pico-8 play session: no input (idle), after a click and taps of 🅾, ❎, 🅾+❎, 🅾 in the second before t = 0

[t = 1 s] idle ~1s (no d-pad/buttons)
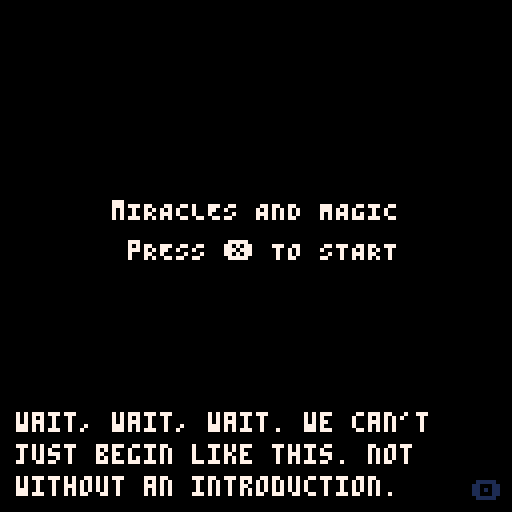

pico-8 cartridge
version 29
__lua__
-- miracles and magic
-- by comagnan

actors = {}

old_x_press, old_o_press = true, false
intro_played = false

fog_min_size, fog_max_size = 2, 10

is_text_shown = false
old_text_shown = false

old_is_boss_fight = false
is_boss_fight = false
is_fog_mode = false
current_boss_health = 0
player_max_hp, player_max_mp = 9, 50

first_boss_tile_positions = {{19, 7}, {28, 10}, {20, 10}, {23, 11}, {26, 7}}
second_boss_tile_positions = {{90, 35}, {83, 40}, {92, 44}, {83, 43}, {88, 35}}
third_boss_tile_positions = {{98, 45}, {100, 43}, {107, 45}, {109, 43}, {108, 35}, {98, 34}}

all_keys = {}
all_doors = {}

wall, damage, pit, text, fog, death = 0, 1, 3, 4, 6, 7
control, enemy, turret, bullet, bouncy_bullet, npc, boss, door, mana_tile, key = 0, 1, 2, 3, 4, 5, 6, 7, 8, 9
skelly, mutant, christopher = 0, 1, 2
basic_l, basic_r, basic_u, basic_d, count_clock, clockw, basic_c, cross_turret, aim_turret = 0, 1, 2, 3, 4, 5, 6, 7, 8, 9
pl_spr, pl_roll, pl_aura = 48, 54, 61

function _init()
    player = make_actor(0, 0, 48, 2, control)
    create_doors()
    dtb_init()
    reset_palette()
    reset_bullet = {420, 420}

    -- disable rapid fire buttons.
    poke(0x5f5d,255)
    spawn_point = {8, 59}
    old_room_id = 0

    _update_method = update_game_start
    _draw_method = draw_start_screen
end

function reset_palette()
    is_fog_mode = false
    pal() -- reset
    palt(2, true) -- purple as transparent
    palt(0, false) -- black as opaque
end

function game_start()
    if fog_mode == false then
        reset_palette()
    end
    actors = {}
    player = make_actor(spawn_point[1], spawn_point[2], pl_spr, 2, control)
    player.hp = player_max_hp
    player.mp = player_max_mp
    player.is_attacking = false
    friend = make_actor(5, 58, 51, 1, npc)

    make_turret(12, 51, basic_l, 0.2, 30)
    make_turret(5, 38, basic_r, 0.3, 30)
    make_turret(21, 33, basic_d, 0.15, 45)
    make_turret(20, 54, count_clock, 0.1, 180)
    make_turret(27, 54, clockw, 0.1, 180)
    make_turret(29, 44, basic_l, 0.4, 4)
    make_turret(6, 21, basic_c, 0.15, 50)
    make_turret(8, 25, basic_c, 0.15, 50)
    make_turret(86, 25, basic_r, 0.2, 50)
    make_turret(92, 27, basic_u, 0.2, 50)
    make_turret(84, 22, basic_r, 0.2, 50)
    make_turret(33, 17, cross_turret, 0.2, 8)
    make_turret(36, 20, cross_turret, 0.2, 8)
    make_turret(41, 25, cross_turret, 0.2, 8)
    make_turret(44, 28, cross_turret, 0.2, 8)
    make_turret(51, 35, count_clock, 0.2, 120)
    make_turret(61, 41, clockw, 0.2, 120)
    make_turret(87, 10.5, basic_u, 0.2, 50)
    make_turret(88, 10.5, basic_u, 0.2, 50)
    make_turret(52, 53, basic_d, 0.2, 4)
    make_turret(53, 53, basic_d, 0.2, 4)
    make_turret(59.5, 58, basic_u, 0.2, 16)
    make_turret(67, 59, cross_turret, 0.15, 30)
    make_turret(72, 55, aim_turret, 0.1, 30)
    make_turret(86, 57, cross_turret, 0.15, 30)

    make_bullet(57.5, 17, 0, -0.5, bouncy_bullet)
    make_bullet(61, 17.5, 0.5, 0, bouncy_bullet)
    make_bullet(83, 54, 0.1, 0.1, bouncy_bullet)

    make_boss(23.5, 2, 24, 15, 45, 0, 3, 100, skelly, first_boss_tile_positions)
    make_boss(88, 40, 80.5, 40, 46, 0, 4, 120, mutant, second_boss_tile_positions)
    make_boss(103.5, 38.5, 103.5, 46, 47, 0, 5, 120, christopher, third_boss_tile_positions)

    current_fog_size = fog_min_size
    player.dodging = false
    player.invincible = false

    _update_method = update_game
    _draw_method = draw_game
end

function _update()
	_update_method()
    dtb_update()
end

function update_game()
    -- freeze the game when reading text
    if #dtb_queu == 0 then
        is_boss_fight = false
        has_been_closed = false
        control_player(player)
        foreach(all_keys, move_actor)
        foreach(all_doors, move_actor)
        foreach(actors, move_actor)
        sort_actors()

        if player.hp <= 0 then
            if current_boss.id == christopher then
                remove_sight()
            end
            game_over()
        end

        old_is_boss_fight = is_boss_fight
        update_on_room_change()
    end
end

function update_on_room_change()
    local current_room_id = room_id(player)
    if old_room_id != current_room_id then
        old_room_id = current_room_id
        old_text_shown = false

        spawn_point = {player.x - 0.5, player.y - 0.5}
    end
end

function update_game_start()
    if btnp(❎) and not intro_played then
        intro_played = true
        txt_wr("wait, wait, wait. we can't just begin like this. not without an introduction.", 0, 0)
        txt_wr("ahem...", 0, 0)
        txt_wr("our story begins long ago, before the age of machine.", 0, 0)
        txt_wr("to say it was an uncivilized time would not be fully accurate, however.", 0, 0)
        txt_wr("after centuries of harnessing mana, the earth's natural energy...", 0, 0)
        txt_wr("we had mastered its use to a point undistinguishable from technology.", 0, 0)
        txt_wr("for war and peace alike, mages and healers were always aplenty.", 0, 0)
        txt_wr("it was truly an age of magic and miracles.", 0, 0)
        txt_wr("alas... things took a turn after the new millennium.", 0, 0)
        txt_wr("spellweavers lost focus and strength.", 0, 0)
        txt_wr("hospital staff became patients in turn.", 0, 0)
        txt_wr("it was as if the earth itself was poisoning its people.", 0, 0)
        txt_wr("common folk, while so far unaffected, were losing their protectors by the day.", 0, 0)
        txt_wr("thus two knights set out to seal the leylines, severing our link with mana.", 0, 0)
        txt_wr("and, by doing so, change the land forever.", game_start, 0)
    end
end

function update_game_over()
    if btnp(❎) then
        game_start()
    end
end

function an_update_about_nothing()
    player.x = 0
    player.y = 0
end

function _draw()
    cls()
    _draw_method()
    dtb_draw()
end

function draw_game()
    draw_map()
    foreach(all_keys, draw_actor)
    foreach(actors, draw_actor)
    foreach(all_doors, draw_actor)

    if is_text_shown and not old_text_shown then
        read_sign(room_id(player))
        old_text_shown = true
    end

    draw_fog()
    draw_ui()
end

function draw_start_screen()
    centered_print("mIRACLES AND MAGIC", 50, 7)
    centered_print("pRESS ❎ TO START", 60, 7)
end

function draw_game_over()
    camera(0, 0)
    centered_print("game over", 50, 7)
    centered_print("pRESS ❎ TO TRY AGAIN", 60, 7)
end

function draw_ending()
    camera(0, 0)
    ovalfill(62, 52, 97, 68, 13)
    ovalfill(66, 54, 95, 66, 6)
    spr(89, 80, 52, 2, 2)
end

function draw_fin()
    camera(0, 0)
    centered_print("fin", 50, 7)
end

function draw_ui()
    local room_x = room_x(player) * 8
    local room_y = room_y(player) * 8
    spr(64, 0 + room_x, 0 + room_y, 3, 1)
    spr(80, 104 + room_x, 0 + room_y, 3, 1)
    if old_is_boss_fight then
        spr(96, 42 + room_x, 0 + room_y, 5, 1)
        if current_boss_health < 1 then
            rect_edge = ((1 - current_boss_health) * 37) + 43 + room_x
            rectfill(43 + room_x, 1 + room_y, rect_edge, 6 + room_y, 13)
        end
    end
    print(player.hp, 14 + room_x, 2 + room_y, 8)
    print(ceil(player.mp), 107 + room_x, 2 + room_y, 3)
end

-->8
--map code

function create_doors()
    all_keys = {}
    all_doors = {}
    door_1 = make_door(2, 41)
    key_1 = make_key(29, 62, door_1)

    --level two
    door_2 = make_door(70, 28)
    key_2 = make_key(34.5, 18.5, door_2)
    door_3 = make_door(70, 29)
    key_3 = make_key(53, 43.5, door_3)
    door_4 = make_door(70, 30)
    key_4 = make_key(86, 21, door_4)
    door_5 = make_door(70, 31)
    key_5 = make_key(87.5, 7.5, door_5)
end

function make_door(x, y)
    local door_actor = make_actor(x, y, 33, 0, door)
    door_actor.open = false
    return door_actor
end

function make_key(x, y, door_actor)
    local key_actor = make_actor(x, y, 41, 0, key)
    key_actor.door = door_actor
    return key_actor
end

function draw_map()	
    local room_x = room_x(player) * 8
    local room_y = room_y(player) * 8
    camera(room_x, room_y)
    -- allow full map editor to be used (instead of default 32 rows)
    map(0, 0, 0, 0, 128, 64)
end

function draw_fog()
    if is_fog_mode then
        if #dtb_queu == 0 then
            if old_o_press and player.mp > 0 then
                player.mp -= 0.2
                if current_fog_size < fog_max_size then
                    current_fog_size += 1
                end
            else
                if current_fog_size > fog_min_size then
                    current_fog_size -= 0.1
                end
            end
        end

        local x_p = flr(player.x + 0.1)
        local y_p = flr(player.y)
        
        local room_x=room_x(player)
        local room_y=room_y(player)

        for x=room_x, (room_x+15) do
            for y=room_y, (room_y+15) do
                if (abs(x - x_p) + abs(y - y_p)) > current_fog_size then
                    rectfill(x*8, y*8, (x*8) + 7, (y*8) + 7, 0)
                end
            end
        end
    end
end

function is_player_collision(x, y, w, h)
    local is_outside = player.x > x + w or
        player.x + player.width < x or
        player.y > y + h or
        player.y + player.height < y

    return not is_outside
end

function is_collision(x, y, w, h, tiletype)
    return is_type(x + w, y + h, tiletype) or
        is_type(x - w, y + h, tiletype) or
        is_type(x + w, y - h, tiletype) or
        is_type(x - w, y - h, tiletype)
end

function is_type(x, y, tiletype)
    tile=mget(x-0.1, y)

    -- ignore fog wall if boss battle not underway
    if fget(tile, fog) and not old_is_boss_fight then
        return false
    end

    -- check if the tile is the given type.
    return fget(tile, tiletype)
end

-->8
--actor code

function make_actor(x, y, sprite, max_frame, type)
    actor = {
        x = x + 0.5,
        y = y + 0.5,
        sprite = sprite,
        original_sprite = sprite,
        frame = 0.0,
        max_frame = max_frame,
        friction = 0.25,
        dx = 0,
        dy = 0,
        width = 0.4,
        height = 0.4,
        flip = false,
        type = type,
        invincibility_frames = 0
    }
    if type == key then
        add(all_keys, actor)
    elseif type == door then
        add(all_doors, actor)
    else
        add(actors, actor)
    end
    return actor
end

function make_mana_tile(boss)
    local location = rnd(boss.tile_positions)
    local new_tile = make_actor(location[1], location[2], 26, 1, mana_tile)
    new_tile.boss = boss
    boss.tiles += 1
    new_tile.mp = 20
    new_tile.width = 0.6
    new_tile.height = 0.6
end

function make_bullet(x, y, dx, dy, type)
    local new_bullet = make_actor(x, y, 38, 2, type)
    new_bullet.width = 0.2
    new_bullet.height = 0.2
    new_bullet.dx = dx
    new_bullet.dy = dy
    new_bullet.friction = 0
end

function make_turret(x, y, turret_type, speed, frequency)
    local new_turret = make_actor(x, y, 23, 0, turret)
    new_turret.turret_type = turret_type
    new_turret.speed = speed
    new_turret.frequency = frequency
    new_turret.bullet_pointer = frequency - 2
end

function make_boss(x, y, player_x, player_y, sprite, max_frame, phases, life, id, tile_positions)
    local new_boss = make_actor(x, y, sprite, max_frame, boss)
    new_boss.player_x = player_x
    new_boss.player_y = player_y
    new_boss.id = id
    new_boss.phases = phases
    new_boss.bullet_pointer = 1
    new_boss.maxlife = life
    new_boss.life = life
    new_boss.tiles = 0
    new_boss.delay_since_last_tile = 0
    new_boss.tile_positions = tile_positions
end

function draw_actor(actor)
    local screen_x = flr(actor.x * 8) - 4
    local screen_y = flr(actor.y * 8) - 4
    actor.frame += 0.25

    if actor == player then
        if player.dodging and player.frame > 0.25 and player.frame < 2.75 then
            player.invincible = true
        else
            player.invincible = false
        end
    end

    if actor.type == door then
        if actor.open then
            actor.sprite = actor.original_sprite + 1
        end
    end

    is_moving = ((actor.dx != 0) or (actor.dy != 0))
    if (flr(actor.frame) > actor.max_frame) or not(is_moving) then
        actor.frame = 0
        if actor == player and player.dodging then
            player.dodging = false
            player.sprite = pl_spr
        end
    end

    if actor.dx != 0 then
        actor.flip = actor.dx < 0
    end

    if actor.invincibility_frames % 2 == 0 then
        if actor.type == control and player.is_attacking then
            spr(pl_aura, screen_x, screen_y, 1, 1, actor.flip, false)
        end
        spr(actor.sprite + flr(actor.frame), screen_x, screen_y, 1, 1, actor.flip, false)
    end
end

function move_actor(a)
    if room_id(a) != room_id(player) then
        -- pop bullets that leave the screen
        if a.type == bullet then
            del(actors, a)
        end
        return
    end

    if a.type == turret then
        local bullet_pattern = get_turret_pattern(a)

        for i=1, #bullet_pattern do
            if bullet_pattern[i] == reset_bullet then
                a.bullet_pointer = 0
            elseif bullet_pattern[i][1] != 0 or bullet_pattern[i][2] != 0 then
                make_bullet(a.x - 0.5, a.y - 0.5, bullet_pattern[i][1], bullet_pattern[i][2], bullet)
            end
        end
        
        a.bullet_pointer += 1
    elseif a.type == boss then
        if not(old_is_boss_fight) then
            -- change player spawn to avoid getting stuck in fog
            player.x = a.player_x
            player.y = a.player_y
            spawn_point = {a.player_x, a.player_y}
            last_phase = 2
        end

        is_boss_fight = true
        current_boss_health = a.life / a.maxlife
        current_boss = a

        if current_boss_health > 0 then
            local boss_damage = 1 - current_boss_health
            local current_phase = max(ceil(boss_damage * a.phases), 1)
            if current_phase != last_phase then
                last_phase = current_phase
                phase_change_callback(a.id, current_phase)
            end

            local bullet_pattern = get_boss_bullets(a, current_phase, a.bullet_pointer)

            for i=1, #bullet_pattern do
                if bullet_pattern[i] == reset_bullet then
                    a.bullet_pointer = 0
                elseif bullet_pattern[i][1] != 0 or bullet_pattern[i][2] != 0 then
                    make_bullet(a.x - 0.5, a.y - 0.5, bullet_pattern[i][1], bullet_pattern[i][2], bullet)
                end
            end

            if a.tiles == 0 then
                if a.delay_since_last_tile > 14 then
                    make_mana_tile(a)
                    a.delay_since_last_tile = 0
                else
                    a.delay_since_last_tile += 1
                end
            elseif a.tiles == 1 then
                if a.delay_since_last_tile > 59 then
                    make_mana_tile(a)
                    a.delay_since_last_tile = 0
                else
                    a.delay_since_last_tile += 1
                end
            end

            a.bullet_pointer += 1
        else
            boss_defeat_callback(a.id)
        end
    elseif a.type == door then
        if a.open and not has_been_closed then
            -- unlock the door.
            fset(112, 0, false)
        elseif a.open == false then
            -- block people as long as the door is closed.
            fset(112, 0, true)
            has_been_closed = true
        end
    elseif a.type == mana_tile then
        if player.mp < player_max_mp and is_player_collision(a.x, a.y - 0.5, a.width, a.height) then
            sfx(6)
            player.mp += 0.5
            a.mp -= 0.5
            if a.mp <= 0 then
                a.boss.tiles -= 1
                del(actors, a)
            end
        end
    elseif a.type == key then
        if is_player_collision(a.x, a.y, a.width, a.height) then
            a.door.open = true
            sfx(4)
            del(all_keys, a)
        end
    else
        if a.invincibility_frames > 0 then
            a.invincibility_frames -= 1
        end

        if a.dx != 0 or a.dy != 0 then
            x_move, y_move = false, false
            local x_collision = is_collision(a.x + a.dx, a.y, a.width, a.height, wall)

            if a == player then
                x_collision = x_collision or is_collision(a.x + a.dx, a.y, a.width, a.height, pit)
            end

            if not (x_collision) then
                a.x += a.dx
                x_move = true
                if (a.type != control and a.type != bullet) or not player.dodging then
                    a.dx = apply_friction(a.dx, a.friction)
                end
            else
                if a == player then
                    is_text_shown = is_collision(a.x + a.dx, a.y, a.width, a.height, text)
                end

                if a.type == bullet then
                    del(actors, a)
                elseif a.type == bouncy_bullet then
                    a.dx = -1 * a.dx
                else
                    a.dx = 0
                end
            end

            local y_collision = is_collision(a.x, a.y + a.dy, a.width, a.height, wall)
            if a == player then
                y_collision = y_collision or is_collision(a.x, a.y + a.dy, a.width, a.height, pit)
            end

            if not (y_collision) then
                a.y += a.dy
                y_move = true
                if (a.type != control and a.type != bullet) or not player.dodging then
                    a.dy = apply_friction(a.dy, a.friction)
                end
            else
                if a == player then
                    if not is_text_shown then
                        is_text_shown = is_collision(a.x, a.y + a.dy, a.width, a.height, text)
                    end
                end

                if a.type == bullet then
                    del(actors, a)
                elseif a.type == bouncy_bullet then
                    a.dy = -1 * a.dy
                else
                    a.dy = 0
                end
            end

            if a == player and x_move and y_move then
                is_text_shown = false
            end
        end

        if a.type == bullet or a.type == bouncy_bullet then
            if is_player_collision(a.x, a.y, a.width, a.height) and not is_player_invincible() then
                player.dx += a.dx
                player.dy += a.dy
                player.hp -= 1
                player.invincibility_frames = 30
                sfx(3)
                if a.type == bullet then
                    del(actors, a)
                end
            end
        end
    end
end

function control_player(pl)
    check_current_tile(pl)

    left_press = button_press(⬅️)
    right_press = button_press(➡️)
    up_press = button_press(⬆️)
    down_press = button_press(⬇️)

    is_diagonal = (left_press + right_press) * (up_press + down_press)

    if is_diagonal == 1 then
        accel = 0.06
        max_speed = 0.25
    else
        accel = 0.08
        max_speed = 0.375
    end

    if not player.dodging then
        pl.dx += (accel * button_press(1)) - (accel * button_press(0))
        x_sign = pl.dx/abs(pl.dx)
        pl.dx = min(max_speed, abs(pl.dx)) * x_sign
        
        pl.dy += (accel * button_press(3)) - (accel * button_press(2))
        y_sign = pl.dy/abs(pl.dy)
        pl.dy = min(max_speed, abs(pl.dy)) * y_sign
    end

    x_press = btn(❎)

    if x_press then
        if not old_x_press then
            if not player.dodging and (player.dx != 0 or player.dy != 0) then
                player.frame = 0
                player.dodging = true
                player.sprite = pl_roll
                sfx(2)
            end
            old_x_press = true
        end
        if player.dx == 0 and player.dy == 0 and old_is_boss_fight and player.mp > 0 then
            if not player.is_attacking then
                music(0)
            end
            player.is_attacking = true
            current_boss.life -= 0.25
            player.mp -= 0.5
        else
            music(2)
            player.is_attacking = false
        end
    else
        old_x_press = false
        player.is_attacking = false
        music(2)
    end

    o_press = btn(🅾️)

    if o_press then
        if not old_o_press then
            old_o_press = true
        end
    else
        old_o_press = false
    end
end

function check_current_tile(pl)
    if is_collision(pl.x, pl.y, pl.width/2, 2*pl.height/3, death) and not player.invincible then
        game_over()
    end
end

function button_press(id)
    return btn(id) and 1 or 0
end

function apply_friction(vector, friction)
    new_vector = vector * (1 - friction)

    if abs(new_vector) < 0.01 then
        return 0
    end

    return new_vector
end

function sort_actors()
    for i=1,#actors do
        local j = i
        while j > 1 and (actors[j].type == mana_tile or (actors[j-1].y > actors[j].y and actors[j-1].type != mana_tile)) do
            actors[j],actors[j-1] = actors[j-1],actors[j]
            j = j - 1
        end
    end
end

-->8
--rare events
function game_over()
    _update_method = update_game_over
    _draw_method = draw_game_over
    actors = {}
end

function black()
    _update_method = an_update_about_nothing
    _draw_method = camera
end

function resume()
    _update_method = update_game
    _draw_method = draw_game
end

function ending()
    reset_palette()
    _update_method = an_update_about_nothing
    _draw_method = draw_ending
end

function fin()
    _update_method = an_update_about_nothing
    _draw_method = draw_fin
end

function is_player_invincible()
    return player.invincible or player.invincibility_frames > 0
end

function boss_defeat_callback(boss_id)
    if boss_id == skelly then
        txt_wr("now!", 0, 48)
        txt_wr("[the earth rages beneath your feet]", 0, 0)
        txt_wr("AAAAAAaaaaaa!", 0, 51)
        txt_wr("[casting the spell shakes your body to the core]", 0, 0)
        txt_wr("[max hp down]", 0, 0)
        txt_wr("aaaaaaaaaaaaaaaaaaaaaa!", destroy_bullets, 51)
        txt_wr("[then, finally, calm]", 0, 0)
        txt_wr("[you can no longer feel the overbearing flow of mana around you]", 0, 0)
        txt_wr("phew...", 0, 48)
        txt_wr("we did it! hahaha, we did it!", 0, 51)
        txt_wr("one down, a few more to go... we can do this!", teleport_to_level_two, 48)
    elseif boss_id == mutant then
        txt_wr("now!", 0, 51)
        txt_wr("[the earth rages beneath your feet]", 0, 0)
        txt_wr("AAAAAAaaaaaa!", 0, 48)
        txt_wr("[casting the spell hurts in places you've never hurt before]", 0, 0)
        txt_wr("[sight down]", remove_sight, 0)
        txt_wr("aaaaaaaaaaaaaaaaaaaaaa!", destroy_bullets, 48)
        txt_wr("[calm]", 0, 0)
        txt_wr("[you can no longer feel the crushing weight of mana around you]", 0, 0)
        txt_wr("[the battle leaves a permanent mark, however]", 0, 0)
        txt_wr("i can't... see anything!", 0, 48)
        txt_wr("me neither... no matter where i look, i can't see a thing!", 0, 51)
        txt_wr("i never expected the curse to take a toll that quickly...", 0, 51)
        txt_wr("...is there a point for us to keep going?", 0, 48)
        txt_wr("...", 0, 51)
        txt_wr("we're basically useless in this state!", 0, 48)
        txt_wr("to think, only a bit more, and we could have been heroes!", 0, 48)
        txt_wr("you're wrong!", 0, 51)
        txt_wr("we don't have to rush it...", 0, 51)
        txt_wr("but we can't give up.", 0, 51)
        txt_wr("that's the one thing we cannot do!", 0, 51)
        txt_wr("because if we do, our sacrifices would have been in vain!", 0, 51)
        txt_wr("but in our situation, continuing would be suicide!", 0, 48)
        txt_wr("we will not... we will not know until we try, right?", 0, 51)
        txt_wr("i... i'm tired. i want to stop.", 0, 48)
        txt_wr("...", 0, 51)
        txt_wr("i know you would never live with yourself. if you gave up now.", 0, 51)
        txt_wr("...well. no matter your answer, i'm going.", 0, 51)
        txt_wr("no. wait.", 0, 48)
        txt_wr("i'll follow you. lead the way.", teleport_to_level_three, 48)
    else
        txt_wr("are you ready?", 0, 48)
        txt_wr("as ready as i can be!", 0, 51)
        txt_wr("then go ahead!", 0, 48)
        txt_wr("take us to a wonderful world where we don't need magic and miracles!", 0, 48) -- thoughts and prayers lol
        txt_wr("AAAAAAaaaaaa!", 0, 51)
        txt_wr("[the land moves like it's about to split in twain]", mana_down, 0)
        txt_wr("[it feels as if the whole world could come to an end]", remove_sight, 0)
        txt_wr("nooooooooooooooooooooooo!", destroy_bullets, 47)
        txt_wr("[then, finally, calm]", 0, 0)
        txt_wr("[for the first time ever, you can no longer feel the flow of mana anywhere]", 0, 0)
        txt_wr("[it's a little scary]", 0, 0)
        txt_wr("hah... haha...", 0, 48)
        txt_wr("can you see anything? it's all gone for me.", 0, 48)
        txt_wr("same here. same here! hahaha.", 0, 51)
        txt_wr("hahahaha. we did it! what a rush!", 0, 48)
        txt_wr("hahaha...", 0, 51)
        txt_wr("wish we could get this moment immortalized.", 0, 51)
        txt_wr("we should have brought a painter along!", 0, 51)
        txt_wr("hahaha, what for, genius? not like we could look at a painting.", 0, 48)
        txt_wr("haha, you got me there.", 0, 51)
        txt_wr("still, if we know it exists, that has to count for something!", 0, 51)
        txt_wr("...", 0, 51)
        txt_wr("do you think we will be hunted down for this?", 0, 51)
        txt_wr("no matter our exploits today, two blind fools are easy to strike down.", 0, 51)
        txt_wr("i'm not sure. i don't think so.", 0, 48)
        txt_wr("how would they know it was us?", 0, 48)
        txt_wr("it's not like the only person who saw us here would tell their story.", 0, 48)
        txt_wr("\"why yes, i know it was them because they stopped me from conquering the world!\"", 0, 48)
        txt_wr("true, true...", 0, 51)
        txt_wr("so... what now?", 0, 51)
        txt_wr("how about we slowly get out of here, figure out how to live our lives as we go.", 0, 48)
        txt_wr("sounds good to me, partner.", black, 51)
        txt_wr("miracles and magic", 0, 0)
        txt_wr("a flaming hot jam project by charles-olivier magnan", 0, 0)
        txt_wr("using pico-8 and with the help of oli414's dialogue template", 0, 0)
        txt_wr("that's it, that's the credits. thank you for playing!", 0, 0)
        txt_wr("a thousand years later...", ending, 0)
        txt_wr("hey.", 0, 89)
        txt_wr("i'm not really sure how to start a letter to myself, but here we go.", 0, 89)
        txt_wr("2020 has been rough. it's been real rough.", 0, 89)
        txt_wr("funny how life works.", 0, 89)
        txt_wr("when the awards ended i thought it was the sign of a fresh start.", 0, 89)
        txt_wr("i guess life had other plans.", 0, 89)
        txt_wr("but the year's been rough to everyone, and i don't want to add to that.", 0, 89)
        txt_wr("so, you know, i felt like ranting to future me might be a good idea.", 0, 89)
        txt_wr("are you holding up okay?", 0, 89)
        txt_wr("do you still have faith in the world?", 0, 89)
        txt_wr("did you find a way to make a difference? are you still looking?", 0, 89)
        txt_wr("if you're holding up fine now...", 0, 89)
        txt_wr("then i'm glad i get to become you.", 0, 89)
        txt_wr("...", 0, 89)
        txt_wr("and if you're not, well...", 0, 89)
        txt_wr("i hope reminiscing cheers you up a little.", 0, 89)
        txt_wr("so... see you on the flip side.", fin, 89)
    end
end

function phase_change_callback(boss_id, phase)
    if boss_id == skelly and phase == 1 then
        txt_wr("it looks like sir cecillus is still standing guard, countless moons later.", 0, 48)
        txt_wr("i wonder how you'd feel about the current situation, were you still alive.", 0, 48)
        txt_wr("there's a conversation i would have liked to have.", 0, 48)
        txt_wr("...after we seal this leyline, you'll finally find rest.", 0, 48)
    elseif boss_id == mutant and phase == 1 then
        txt_wr("lady corelia... the years have been most unkind.", 0, 51)
        txt_wr("was this tomb worth the suffering it has caused?", 0, 51)
        txt_wr("in your tale, were you the hero?", 0, 51)
        txt_wr("...leeeaave...", 0, 46)
        txt_wr("not until we get what we're here for.", 0, 51)
    elseif boss_id == mutant and phase == 4 then
        make_turret(91, 43, cross_turret, 0.15, 60)
        make_turret(85, 35, cross_turret, 0.15, 60)
    elseif boss_id == christopher and phase == 1 then
        txt_wr("gah!", 0, 47)
        txt_wr("i should have known my plans would be discovered eventually.", 0, 47)
        txt_wr("still, by now the world should feel enough unrest. see...", 0, 47)
        txt_wr("from the dawn of time, mankind has yearned for someone to lead them.", 0, 47)
    elseif boss_id == christopher and phase == 2 then
        txt_wr("from the dawn of time, mankind has yearned for someone to lead them.", 0, 47)
        txt_wr("kings, saints, oracles, prophets.", 0, 47)
        txt_wr("by saving the populace from this plague, i will bring hope to the masses.", 0, 47)
        txt_wr("[the floor shakes beneath you]", 0, 0)
        txt_wr("hmm?", 0, 47)
    elseif boss_id == christopher and phase == 3 then
        txt_wr("from the dawn of time, mankind has yearned for someone to lead them.", 0, 47)
        txt_wr("that's why i... i...", 0, 47)
        txt_wr("[the land rejects you]", 0, 0)
        txt_wr("[the tremors grow stronger]", 0, 0)
        txt_wr("you... you're not attacking me...", 0, 47)
        txt_wr("don't tell me you're...", 0, 47)
    elseif boss_id == christopher and phase == 4 then
        txt_wr("[you claim the land's rage as your own]", 0, 0)
        player.hp = player_max_hp
        player.mp = 0
        txt_wr("[hp restored]", reset_palette, 0)
        txt_wr("[sight restored]", reset_palette, 0)
        txt_wr("you... what made you think you had the right to do this?", 0, 47)
        txt_wr("you can't throw the world away! it works for the people!", 0, 47)
        txt_wr("i... will stop you!", 0, 47)
    end
end

function remove_sight()
    for x=1, 15 do
        if x != 7 then
            pal(0+x, 128+x, 1)
        end
    end
    is_fog_mode = true
end

function mana_down()
    player.mp = 0
    fog_max_size = 2
end

function teleport_to_level_two()
    player_max_hp = 8
    player_max_mp = 60
    player.hp = player_max_hp
    player.mp = player_max_mp
    player.x = 70.5
    player.y = 19.5
    player.sprite = 51
    pl_spr = 51
    pl_roll = 58
    pl_aura = 62
end

function teleport_to_level_three()
    player.hp = player_max_hp
    player.mp = player_max_mp
    player.x = 45
    player.y = 40
    player.sprite = 48
    pl_spr = 48
    pl_roll = 54
    pl_aura = 61
end

function destroy_bullets()
    local bullet_removal_array = {}
    for i=1, #actors do
        if actors[i].type == bullet or actors[i].type == mana_tile then
            add(bullet_removal_array, actors[i])
        end
    end

    for j=1, #bullet_removal_array do
        del(actors, bullet_removal_array[j])
    end
end

-->8
--tools
function centered_print(text, y, textcolor)
    print(text, (64-#text*2), y, textcolor)
end

function draw_dialogue_sprite(id, dx, dy, mult)
    sx = 8 * (id % 16)
    sy = 8 * flr(id / 16)
    sw = 8
    sh = 8
    dw = sw * mult
    dh = sh * mult
    sspr(sx,sy,sw,sh,dx,dy,dw,dh)
end

function room_id(actor)
    return flr(actor.x/16) + (flr(actor.y/16) * 8)
end

function room_x(actor)
    return flr(actor.x/16) * 16
end

function room_y(actor)
    return flr(actor.y/16) * 16
end

-->8
-- dialogue
function dtb_init()
    dtb_queu={}
    dtb_queuf={}
    dtb_queue_sprites={}
    dtb_numlines=3
    _dtb_clean()
end

-- this will add a piece of text to the queue. the queue is processed automatically.
function txt_wr(txt, callback, sprite)
    local lines={}
    local currline=""
    local curword=""
    local curchar=""
    local upt=function()
        if #curword+#currline>29 then
            add(lines,currline)
            currline=""
        end
        currline=currline..curword
        curword=""
    end
    for i=1,#txt do
        curchar=sub(txt,i,i)
        curword=curword..curchar
        if curchar==" " then
            upt()
        elseif #curword>28 then
            curword=curword.."-"
            upt()
        end
    end
    upt()
    if currline~="" then
        add(lines,currline)
    end
    add(dtb_queu,lines)
    if callback==nil then
        callback=0
    end
    add(dtb_queuf,callback)
    if sprite==nil then
        sprite=0
    end
    add(dtb_queue_sprites,sprite)
end

-- functions with an underscore prefix are meant for internal use.
function _dtb_clean()
    dtb_dislines={}
    for i=1,dtb_numlines do
        add(dtb_dislines,"")
    end
    dtb_curline=0
    dtb_ltime=0
end

function _dtb_nextline()
    dtb_curline+=1
    for i=1,#dtb_dislines-1 do
        dtb_dislines[i]=dtb_dislines[i+1]
    end
    dtb_dislines[#dtb_dislines]=""
    sfx(1)
end

function _dtb_nexttext()
    if dtb_queuf[1]~=0 then
        dtb_queuf[1]()
    end
    del(dtb_queuf,dtb_queuf[1])
    del(dtb_queue_sprites, dtb_queue_sprites[1])
    del(dtb_queu,dtb_queu[1])
    _dtb_clean()
    sfx(1)
end

-- make sure that this function is called each update.
function dtb_update()
    if #dtb_queu>0 then
        music(2)
        if dtb_curline==0 then
            dtb_curline=1
        end
        local dislineslength=#dtb_dislines
        local curlines=dtb_queu[1]
        local curlinelength=#dtb_dislines[dislineslength]
        local complete=curlinelength>=#curlines[dtb_curline]
        if complete and dtb_curline>=#curlines then
            if btnp(4) then
                _dtb_nexttext()
                return
            end
        elseif dtb_curline>0 then
            dtb_ltime-=1
            if not complete then
                if dtb_ltime<=0 then
                    local curchari=curlinelength+1
                    local curchar=sub(curlines[dtb_curline],curchari,curchari)
                    dtb_ltime=1
                    if curchar~=" " then
                        sfx(0)
                    end
                    if curchar=="." then
                        dtb_ltime=6
                    end
                    dtb_dislines[dislineslength]=dtb_dislines[dislineslength]..curchar
                end
                if btnp(4) then
                    dtb_dislines[dislineslength]=curlines[dtb_curline]
                end
            else
                _dtb_nextline()
            end
        end
    end
end

-- make sure to call this function everytime you draw.
function dtb_draw()
    if #dtb_queu>0 then
        local dislineslength=#dtb_dislines
        local offset=0
        if dtb_curline then
            offset=dislineslength-dtb_curline
        end

        local room_x = room_x(player) * 8
        local room_y = room_y(player) * 8

        if dtb_queue_sprites[1]~=0 then
            draw_dialogue_sprite(dtb_queue_sprites[1], 5 + room_x, 50 + room_y, 8)
        end

        rectfill(room_x + 2, room_y + 125 - dislineslength*8, room_x + 125, room_y + 125, 0)
        print("\x8e",118 + room_x,120 + room_y,1)

        for i=1,dislineslength do
            print(dtb_dislines[i], room_x + 4, room_y + i*8+119-(dislineslength+offset)*8, 7)
        end
    end
end

-->8
-- signs
function read_sign(room_id)
    if room_id == 2 then
        txt_wr("the little lady came back.", 0, 0)
        txt_wr("again she stared at us with the same distant gaze.", 0, 0)
        txt_wr("but when i gave her my creation, something changed.", 0, 0)
        txt_wr("she didn't smile. but she shed a tear, and hugged it tight.", 0, 0)
        txt_wr("looking at her back then, it felt like...", 0, 0)
        txt_wr("for some reason, our work hurt her even more than us.", 0, 0)
        txt_wr("like we were breaking something that should never have been broken.", 0, 0)
        txt_wr("it made me think about how this place will be remembered.", 0, 0)
        txt_wr("what kinds of suffering are hiding behind our greatest achievements?", 0, 0)
        txt_wr("you know, they say the world will end in a little over a thousand years.", 0, 0)
        txt_wr("do you think we'll have figured it out by then...?", 0, 0)
        txt_wr("in any case, the little lady said she'd pay me back before leaving.", 0, 0)
        txt_wr("while i was only doing this to cheer her up, i have to admit.", 0, 0)
        txt_wr("hearing these words made the days spent here hurt a little bit less.", 0, 0)
    elseif room_id == 5 then
        txt_wr("i leave this sign for thee, trespasser who came this far.", 0, 0)
        txt_wr("i am but one of many humble workers who built the walls of this temple.", 0, 0)
        txt_wr("over a dozen, of those i considered friends, died creating this place.", 0, 0)
        txt_wr("just to build the walls being defied today.", 0, 0)
        txt_wr("to create a future we're told is everlasting.", 0, 0)
        txt_wr("i leave this sign for thee, trespasser who came this far.", 0, 0)
        txt_wr("were our assumptions wrong? was this everlasting future undesirable?", 0, 0)
        txt_wr("for thee must have reason to be here.", 0, 0)
        txt_wr("i cannot shake the feeling that our sacrifices were in vain.", 0, 0)
        txt_wr("that these stone walls were either unneeded, or unwanted.", 0, 0)
        txt_wr("thus, i leave this sign for thee, trespasser who came this far.", 0, 0)
        txt_wr("so that thee, if thee exist, think about us.", 0, 0)
        txt_wr("...", 0, 51)
    elseif room_id == 8 then
        txt_wr("since discovering the wonders of mana, one thing has terrified us.", 0, 0)
        txt_wr("the thought of losing this wonderful gift.", 0, 0)
        txt_wr("so a search expedition, led by talented mage sir cecillus, led us here.", 0, 0)
        txt_wr("to the source, so we can protect it with all we have.", 0, 0)
        txt_wr("so this gift may remain as it is for generations to come.", 0, 0)
        txt_wr("do you believe the blight we're facing is man-made?", 0, 51)
        txt_wr("man-made or not, our goal is the same.", 0, 48)
        txt_wr("hmm...", 0, 51)
    elseif room_id == 9 then
        txt_wr("you're about to reach the heart of the leyline.", 0, 0)
        txt_wr("to you who can read this: we can only pray your intentions are pure.", 0, 0)
        txt_wr("it is not too late to turn back.", 0, 0)
        txt_wr("let us go over the plan again, okay?", 0, 48)
        txt_wr("sure.", 0, 51)
        txt_wr("the heart should be rich in mana.", 0, 48)
        txt_wr("this should let you charge a spell strong enough to seal it.", 0, 48)
        txt_wr("but in all likelihood, it will be protected.", 0, 51)
        txt_wr("hard to focus on a spell like that while you're being attacked.", 0, 51)
        txt_wr("that is why you should charge it from outside.", 0, 48)
        txt_wr("i will assist you as best as i can from the inside.", 0, 48)
        txt_wr("(to assist the spell, press ❎ while standing still.)", 0, 0)
    elseif room_id == 11 then
        txt_wr("a little lady came to visit the construction site today.", 0, 0)
        txt_wr("that was, by itself, already surprising.", 0, 0)
        txt_wr("if i had a say, kids of that age would always be playing outside.", 0, 0)
        txt_wr("in any case, she was clearly in no condition to work.", 0, 0)
        txt_wr("frail arms, pale skin... and these piercing brown eyes.", 0, 0)
        txt_wr("she just stared at us while we were working.", 0, 0)
        txt_wr("i couldn't quite tell if it was a glance of pity, or disdain.", 0, 0)
        txt_wr("what did she see that we didn't? what did she feel that we didn't?", 0, 0)
        txt_wr("in any case, i did not have the courage to meet her stare for long.", 0, 0)
        txt_wr("eventually, she simply left, without saying a word.", 0, 0)
        txt_wr("rumors say that she's lady corelia's daughter.", 0, 0)
        txt_wr("but that can't be right, can it? that girl should have everything.", 0, 0)
        txt_wr("well, in my spare time i made her a wooden toy.", 0, 0)
        txt_wr("if she ever comes back, i hope it makes her smile.", 0, 0)
        txt_wr("at least for a little while.", 0, 0)
    elseif room_id == 12 then
        txt_wr("this is the naples leyline.", 0, 0)
        txt_wr("within this holy land lies the foundation of the world as we know it...", 0, 0)
        txt_wr("this all seems very familiar.", 0, 51)
    elseif room_id == 13 then
        txt_wr("it's hard to keep track of how many days we've worked on this temple.", 0, 0)
        txt_wr("that's why i came up with a system.", 0, 0)
        txt_wr("there's a brick in the other room, and every day i scratch a line on it.", 0, 0)
        txt_wr("with my brick, i could finally keep track of time!", 0, 0)
        txt_wr("at least, until my brick got replaced some time ago.", 0, 0)
        txt_wr("lady corelia found out about it and asked an immediate replacement.", 0, 0)
        txt_wr("and you know what? losing my brick actually cheered me up a little.", 0, 0)
        txt_wr("it was getting a little painful, looking at the number of lines on it.", 0, 0)
    elseif room_id == 16 then
        txt_wr("this is the tarragona leyline.", 0, 0)
        txt_wr("within this holy land lies the foundation of the world as we know it.", 0, 0)
        txt_wr("from the heart of these studied halls springs forth mana.", 0, 0)
        txt_wr("from this well, do our mages find the strength to fend off evildoers.", 0, 0)
        txt_wr("from this spring, do our healers find blessings to help the weak recover.", 0, 0)
        txt_wr("she is our muse, our ally, our guardian angel.", 0, 0)
        txt_wr("she is a gift we received from the lord above.", 0, 0)
        txt_wr("to keep her graces everlasting, many traps have been laid in this temple.", 0, 0)
        txt_wr("this danger will only get stronger towards the center.", 0, 0)
        txt_wr("now that you've understood the significance of this land, begone!", 0, 0)
        txt_wr("leave this sacred place be.", 0, 0)
        txt_wr("an appropriate warning, but one i cannot heed.", 0, 48)
    elseif room_id == 17 then
        txt_wr("the next room is off limits. so is this one, but the next one even moreso.", 0, 0)
        txt_wr("do not even think about using your dodge ability to avoid the bullets.", 0, 0)
    elseif room_id == 18 then
        txt_wr("what's on the sign?", 0, 51)
        txt_wr("how should i know, i'm as blind as you.", 0, 48)
        txt_wr("then how about we pretend to read the signs we come across?", 0, 51)
        txt_wr("...haha, sure.", 0, 48)
        txt_wr("then i'll start. maybe this one is like the first one we came across?", 0, 51)
        txt_wr("\"press 🅾️ to map your surroundings with magic\"!", 0, 51)
        txt_wr("...heh.", 0, 48)
        txt_wr("we never did find that contraption, right?", 0, 48)
        txt_wr("it could still exist!", 0, 51)
    elseif room_id == 19 then
        txt_wr("our lineage is one of misfortune.", 0, 0)
        txt_wr("generation after generation of poverty. of magic eluding us.", 0, 0)
        txt_wr("but i've never been one to complain.", 0, 0)
        txt_wr("there are enough simple pleasures in life to get by.", 0, 0)
        txt_wr("for example, my wife got pregnant but a few months ago. ", 0, 0)
        txt_wr("a joy many get to experience, right? but for me, it was special.", 0, 0)
        txt_wr("like things finally started looking my way.", 0, 0)
        txt_wr("alas, she has fallen gravely ill.", 0, 0)
        txt_wr("she has been feverish and bed-ridden for the past few days...", 0, 0)
        txt_wr("and i cannot afford to take her to the healers.", 0, 0)
        txt_wr("so i went everywhere i could find for a way to get a coin or two.", 0, 0)
        txt_wr("unlike most here, i will get paid, but my condition's not much better.", 0, 0)
        txt_wr("i can only hope i can save you, mirai.", 0, 0)
        txt_wr("i can only hope that, for once...", 0, 0)
        txt_wr("magic and miracles will be on my side.", 0, 0)
    elseif room_id == 20 then
        txt_wr("this temple was lady corelia's life mission.", 0, 0)
        txt_wr("she worked her slaves to the bone to make her creation come to life.", 0, 0)
        txt_wr("with each corner exactly as she envisionned it. every detail perfectly crafted.", 0, 0)
        txt_wr("so she could forever tie the leyline, source of our world, to her legacy.", 0, 0)
        txt_wr("here she remains, forever.", 0, 0)
    elseif room_id == 24 then
        txt_wr("this sign says we can dodge using the ❎ button...", 0, 48)
        txt_wr("but only if we're moving. otherwise, it's used to charge a magic spell.", 0, 48)
        txt_wr("how cryptic. perhaps instructions for a contraption?", 0, 51)
        txt_wr("are contraptions able to wield magic?", 0, 48)
        txt_wr("hmm... maybe pretend magic to reenact historic battles?", 0, 51)
        txt_wr("somehow i don't believe you.", 0, 48)
    elseif room_id == 25 then
        txt_wr("the decision to use these protective contraptions puzzles me.", 0, 0)
        txt_wr("it is rather ingenious how the leyline's natural energy powers them, but...", 0, 0)
        txt_wr("what's wrong with a good old seal spell?", 0, 0)
        txt_wr("there has to be a way to keep mana flowing but humans out.", 0, 0)
        txt_wr("maybe our king has no faith in his mages...?", 0, 0)
    elseif room_id == 26 then
        txt_wr("i'll take this one. stop me if you've heard this before.", 0, 48)
        txt_wr("\"this is the montpellier leyline.\"", 0, 48)
        txt_wr("\"within this holy land lies the foundation of the world as we know it...\"", 0, 48)
        txt_wr("stop, stop! we don't need the whole thing.", 0, 51)
    elseif room_id == 27 then
        txt_wr("my turn!", 0, 51)
        txt_wr("we are out of easy ones, though.", 0, 51)
        txt_wr("maybe it's something about this leyline being the most important of all?", 0, 51)
        txt_wr("the most powerful one, right in the center of everything, the true beacon of hope.", 0, 51)
        txt_wr("...hey. how do you think people are holding up after we sealed the previous ones?", 0, 48)
        txt_wr("...", 0, 51)
        txt_wr("if there's something people are good at, it's adapting.", 0, 51)
        txt_wr("i hope you're right.", 0, 48)
    elseif room_id == 28 then
        txt_wr("your go!", 0, 51)
        txt_wr("...", 0, 48)
        txt_wr("can't think of anything?", 0, 51)
        txt_wr("alright, i can go again.", 0, 51)
        txt_wr("there's usually some stories about how the place was built, right?", 0, 51)
        txt_wr("so, maybe this one is something like...", 0, 51)
        txt_wr("\"for years i've kept a ring as a memento of my late father.\"", 0, 51)
        txt_wr("\"unfortunately, i dropped it in one of the bottomless pits of this temple.\"", 0, 51)
        txt_wr("\"which made me realize the real ring was in my heart all along!\"", 0, 51)
        txt_wr("...heh. i don't remember seeing any sign this sappy.", 0, 48)
    elseif room_id == 30 then
        txt_wr("now this one is definitely yours.", 0, 51)
        txt_wr("i... would rather not keep playing this game.", 0, 48)
        txt_wr("it's better at making me feel sad than anything.", 0, 48)
        txt_wr("oh. okay.", 0, 51)
        txt_wr("besides, we must nearly be at the heart of the leyline.", 0, 48)
        txt_wr("you can feel it too, can't you? it's even stronger than the ones before.", 0, 48)
        txt_wr("i sure can. let us deal with this just like the previous ones.", 0, 51)
        txt_wr("right.", 0, 48)
    else
    end
end

-->8
--patterns
function get_boss_bullets(boss, phase, bullet_pointer)
    if boss.id == skelly then
        if phase == 1 then
            if bullet_pointer % 12 == 0 then
                local base_array = get_aim_pattern(boss, 0.15)
                add(base_array, reset_bullet)
                return base_array
            end
        elseif phase == 2 then
            if bullet_pointer < 91 then
                if bullet_pointer % 30 == 1 or bullet_pointer % 30 == 3 then
                    local starting_angle = 0.25 + (bullet_pointer % 13)/30
                    local ending_angle = 1.25 - (bullet_pointer % 13)/30
                    return get_circle_pattern(starting_angle, ending_angle, 20, 0.15)
                elseif bullet_pointer % 30 == 0 then
                    return get_aim_pattern(boss, 0.15)
                end
            elseif bullet_pointer == 150 then
                return {reset_bullet}
            end
        else
            local base_bullets = {}
            if bullet_pointer < 60 then
                local x_value = cos(bullet_pointer/30)/10
                local y_value = sin(bullet_pointer/30)/10
                add(base_bullets, {x_value, y_value})
                add(base_bullets, {-x_value, y_value})
            end

            if bullet_pointer % 90 == 0 then
                add(base_bullets, reset_bullet)
            end
            return base_bullets
        end
    elseif boss.id == mutant then
        if phase == 1 then
            if bullet_pointer == 10 then
                return get_aim_pattern(boss, 0.2)
            elseif (bullet_pointer % 4 == 0 and bullet_pointer > 60 and bullet_pointer < 76) then
                local rotation = (bullet_pointer - 60) * 0.015
                return get_circle_pattern(0 + rotation, 1 + rotation, 20, 0.15)
            elseif bullet_pointer > 180 then
                return {reset_bullet}
            end
        elseif phase == 2 then
            if bullet_pointer < 41 and bullet_pointer % 10 == 9 then
                local bullet_speed = (bullet_pointer + 1)/10
                return get_aim_pattern(boss, 0.1 + 0.06 * bullet_speed)
            elseif bullet_pointer > 180 then
                return {reset_bullet}
            elseif bullet_pointer > 70 and bullet_pointer < 120 then
                if bullet_pointer % 20 == 0 then
                    return get_circle_pattern(-0.25, 0.25, 10, 0.2)
                elseif bullet_pointer % 10 == 0 then
                    return get_circle_pattern(0.25, 0.75, 10, 0.2)
                end
            end
        elseif phase == 3 then
            if bullet_pointer % 4 == 0 then
                local offset = (bullet_pointer % 180)/180
                if bullet_pointer < 90 then
                    return get_circle_pattern(0 + offset, 1 + offset, 4, 0.1)
                elseif bullet_pointer > 129 and bullet_pointer < 230 then            
                    return get_circle_pattern(0 - offset, 1 - offset, 4, 0.1)
                elseif bullet_pointer > 279 then
                    return {reset_bullet}
                end
            end
        else
            if bullet_pointer % 4 == 0 then
                local offset = (bullet_pointer % 180)/180
                if bullet_pointer < 140 then
                    return get_circle_pattern(0 + offset, 1 + offset, 4, 0.1)
                elseif bullet_pointer > 279 then
                    return {reset_bullet}
                end
            end
        end
    else
        if phase == 1 then
            if bullet_pointer % 80 == 0 then
                return get_circle_pattern(0, 1, 20, 0.15)
            elseif bullet_pointer > 150 then
                return {reset_bullet}
            end
        elseif phase == 2 then
            if bullet_pointer % 4 == 0 then
                local offset = (bullet_pointer % 180)/180
                if bullet_pointer < 100 then
                    return get_circle_pattern(0 + offset, 1 + offset, 4, 0.1)
                elseif bullet_pointer > 240 then
                    return {reset_bullet}
                end
            end
        elseif phase == 3 then
            if bullet_pointer == 60 then
                local offset = rnd()
                return get_circle_pattern(offset, min(1 + offset, 1 + rnd()), 30, 0.1)
            elseif bullet_pointer % 15 == 0 and bullet_pointer < 110 then
                return get_aim_pattern(boss, 0.1)
            elseif bullet_pointer > 160 then
                return {reset_bullet}
            end
        elseif phase == 4 then
            if bullet_pointer > 500 then
                return {reset_bullet}
            elseif bullet_pointer % 4 == 0 then
                local offset = (bullet_pointer % 180)/180
                if bullet_pointer == 120 or bullet_pointer == 240 then
                    return get_circle_pattern(0, 1, 20, 0.15)
                elseif bullet_pointer < 180 then
                    return get_circle_pattern(0 + offset, 1 + offset, 3, 0.1)
                elseif bullet_pointer < 280 then
                    return get_circle_pattern(0 - offset, 1 - offset, 3, 0.1)
                elseif bullet_pointer == 440 or bullet_pointer == 452 then
                    local new_offset = rnd()
                    return get_circle_pattern(new_offset, new_offset + 1, 30, 0.15)
                end
            elseif bullet_pointer > 358 and bullet_pointer < 390 and bullet_pointer % 10 == 9 then
                local bullet_speed = (bullet_pointer - 349)/10
                return get_aim_pattern(boss, 0.1 + 0.06 * bullet_speed)
            end
        else
            if bullet_pointer % 30 == 0 then
                local offset = rnd()
                local base_array = get_circle_pattern(offset, min(1 + offset, 1 + rnd()), 30, 0.15)
                add(base_array, reset_bullet)
                return base_array
            end
        end
    end

    return {}
end

function get_turret_pattern(a)
    local type, frequency, speed, bullet_pointer = a.turret_type, a.frequency, a.speed, a.bullet_pointer
    local is_match = (frequency == bullet_pointer)
    local is_doubled_match = false
    local bullets = {}

    if type < count_clock and (bullet_pointer + 2) == frequency then
        is_doubled_match = true
    end

    if type == basic_l then
        if is_match or is_doubled_match then
            add(bullets, { -speed, 0})
        end
    elseif type == basic_r then
        if is_match or is_doubled_match then
            add(bullets, { speed, 0})
        end
    elseif type == basic_u then
        if is_match or is_doubled_match then
            add(bullets, { 0, -speed })
        end
    elseif type == basic_d then
        if is_match or is_doubled_match then
            add(bullets, { 0, speed })
        end
    elseif type == count_clock or type == clockw then
        local base_angle = (bullet_pointer + (bullet_pointer % 3) * 2)/frequency
        local local_x = cos(base_angle) * speed
        if type == clockw then
            local_x *= -1
        end
        local local_y = sin(base_angle) * speed
        add(bullets, {local_x, local_y})
    elseif type == basic_c then
        if is_match then
            local circle_pattern = get_circle_pattern(0, 1, 12, speed)
            for i=1,#circle_pattern do
                add(bullets, circle_pattern[i])
            end
        end
    elseif type == cross_turret then
        if is_match then
            add(bullets, { -speed, 0})
            add(bullets, { speed, 0})
            add(bullets, { 0, -speed })
            add(bullets, { 0, speed })
        end
    elseif type == aim_turret then
        if is_match then
            local aim_pattern = get_aim_pattern(a, speed)
            for i=1,#aim_pattern do
                add(bullets, aim_pattern[i])
            end
        end
    end

    if is_match then
        add(bullets, reset_bullet)
    end

    return bullets
end

function get_aim_pattern(actor, speed)
    local angle = atan2(player.x - actor.x, player.y - actor.y)
    return { get_bullet(angle - 0.1, speed), get_bullet(angle, speed), get_bullet(angle + 0.1, speed) }
end

function get_circle_pattern(starting_angle, ending_angle, number_bullets, speed)
    local bullets = {}
    local increment = (ending_angle - starting_angle)/number_bullets
    for i=0,(number_bullets - 1) do
        add(bullets, get_bullet(starting_angle + (i * increment), speed))
    end

    return bullets
end

function get_bullet(angle, speed)
    return {speed * cos(angle), speed * sin(angle)}
end
__gfx__
000000006661666111111111111111111111111111111111000100016161616144444444444444444446544444444444cccccccc000000000000000000000000
000000001191119100000000000000000000000013133331111111111616161644444444444444445555555544444444cccccccc000000000000000000000000
007007001989198944444444444444449999999913111131010001006161616144444444444b44445677767544444444ccccc7cc000000000000000000000000
0007700011411141bbbbbbbbcccccccc88888888131111311111111116161616444444444444b4445767676544444444cccc7c7c000000000000000000000000
0007700066466646bbbbbbbbcccccccc88888888131111311000100061616161444444444b44b4b45555555544444444cccccccc000000000000000000000000
0070070011411141bbbbbbbbcccccccc888888881111111111111111161616164444444444b444b44446504444444444cc7ccccc000000000000000000000000
0000000066616666bbbbbbbbcccccccc8888888813133331001000106161616144444444444444444446504444cc4444c7c7cccc000000000000000000000000
0000000011111111bbbbbbbbcccccccc888888881111111111111111161616164444444444444444444650444cccc4cccccccccc000000000000000000000000
1111111166616661bbbbbbbbcccccccc888888881119411122222222222662221010101055555555111111110000000000000000000000000000000000000000
1111111111111111bbbbbbbbccc333cc8888888844444444222222222666666201010101555555551b1bbbb10000007000000000000000000000000000000000
1111111116661666bbbbbbbbcc32bb3c8888888846777674228228222886688200000000555555551b1111b10000000000070000000000000000000000000000
1111111111111111bbbbbbbbc32e23cc88880088476767642228a2222228822200000000555555551b1bb1b10000000000000000000000000000000000000000
1111111166166616bbbbbbbbc3b2b3cc8880550844444444222282222265552200000000555555551b1bb1b10000000000000000000000000000000000000000
1111111111111111bbbbbbbbcc3bbb3c880555581119401122822822276655520000000055555555111111110000000000000000000000000000000000000000
1111111166616666bbbbbbbbccc333cc8888888811194011222222222766555200000000555555551b1bbbb10070000000007000000000000000000000000000
1111111111111111bbbbbbbbcccccccc888888881119401122222222276655520000000055555555111111110000000000000000000000000000000000000000
888888886664466666666666cccccccc888888885055550522222222222222222222222222222222bbbbbbbb0000000000000000222222222255552222333222
888888881144441111222211cccccccc888888880605506022222222222222222222222222222222bbbbbb7b0007000000000070226662222555555223333322
888888886444444664222226cccccccc88888888555555552228822222298222222882222222a992bbbbb777070000000700000026666622255bbb52233ff332
888888881444444114222221cccccccc88888888505555052288a8222289a8222298a82299999292bbbbbb7b0000000000000000266060222550b05223f8f832
8888888864449a4664222226cccccccc888888880605506022888822228899222299882292929992bb7bbbbb00000000000070002266662222bbbb2222ffff32
888888881444444114222221cccccccc888888885555555522288222222882222229922222222222b777bbbb0000000000000000225656222233382222455422
888888886444444664222226cccccccc888888885055550522222222222222222222222222222222bb7bbbbb0000000000000000226555222233832222444422
888888881444444114222221cccccccc888888880605506022222222222222222222222222222222bbbbbbbb0000700000000000226226222232232222422422
22299222222992222229922222000022220000222200002222999222222262222222222222299222222002222222d22222222222227777222777777222000022
22999922229999222299992220000002200000022000000229999922222266262299992222999922220000222222dd2d22200022277777727777777720000002
2999f9922999f9922999f992200444022004440220044402999f999222226666229999222999f992200400022222dddd22000022777777777777777720055502
2991f1222991f1222991f12220404022204040222040402299f1f992229fff62299ff1222991f12220404402222444dd20044022777777727777777220555522
29ffff2229ffff2229ffff2222444422224444222244442296fff1922291fff22991ff2229ffff222d4440222040444220404422777777722777777222555522
22666622226666222266662222dddd2222dddd2222dddd22266fff222299f1f22999f666226666222dd444222004404020044ddd277777722777777222dddd22
22666622226666622666662222dddd2222ddddd22ddddd22266662222999999922996622226666222dddd222220004002200dd22277777722777777222dddd22
22622622226222222222262222d22d2222d2222222222d22262262222929999222226662226226222d22d222222000022222ddd2277777722777777222d22d22
66666666666666666666622200000000000000000000000000000000000000000000000000000000000000000000000000000000000000000000000000000000
60000000000000000000622200000000000000000000000000000000000000000000000000000000000000000000000000000000000000000000000000000000
60600606600000000000622200000000000000000000000000000000000000000000000000000000000000000000000000000000000000000000000000000000
60600606060000000000622200000000000000000000000000000000000000000000000000000000000000000000000000000000000000000000000000000000
60666606600000000000622200000000000000000000000000000000000000000000000000000000000000000000000000000000000000000000000000000000
60600606000000000000622200000000000000000000000000000000000000000000000000000000000000000000000000000000000000000000000000000000
60600606000000000000622200000000000000000000000000000000000000000000000000000000000000000000000000000000000000000000000000000000
66666666666666666666622200000000000000000000000000000000000000000000000000000000000000000000000000000000000000000000000000000000
266666666666666666666666000000000000000000000000000000000000000000000000222aa222222222222229422200000000000000000000000000000000
26000000000000000000000600000000000000000000000000000000000000000000000022aaaa22255555524444444400000000000000000000000000000000
2600000000000600060660060000000000000000000000000000000000000000000000002aafffa225cc6c554677767400000000000000000000000000000000
2600000000000660660606060000000000000000000000000000000000000000000000002af1f12225bbbb554767676400000000000000000000000000000000
2600000000000606060660060000000000000000000000000000000000000000000000002aafff22253111554444444400000000000000000000000000000000
26000000000006000606000600000000000000000000000000000000000000000000000025111122255555522229402200000000000000000000000000000000
26000000000006000606000600000000000000000000000000000000000000000000000025144442225555222229402200000000000000000000000000000000
26666666666666666666666600000000000000000000000000000000000000000000000025555542255555522229402200000000000000000000000000000000
66666666666666666666666666666666666666660000000000000000000000000000000022252222244444420000000000000000000000000000000000000000
60000000000000000000000000000000000000060000000000000000000000000000000022525222242222420000000000000000000000000000000000000000
6000000000000dd0ddd00dd00d000000000000060000000000000000000000000000000022222222222222220000000000000000000000000000000000000000
600000000000d000d000d00d0d000000000000060000000000000000000000000000000022222222222222220000000000000000000000000000000000000000
600000000000ddd0ddd0dddd0d000000000000060000000000000000000000000000000022222222222222220000000000000000000000000000000000000000
60000000000000d0d000d00d0d000000000000060000000000000000000000000000000022222222222222220000000000000000000000000000000000000000
600000000000ddd0ddd0d00d0ddd0000000000060000000000000000000000000000000022222222222222220000000000000000000000000000000000000000
66666666666666666666666666666666666666660000000000000000000000000000000022222222222222220000000000000000000000000000000000000000
22222222111111110000000000000000000000000000000000000000000000000000000000000000000000000000000000000000000000000000000000000000
20000022111111110000000000000000000000000000000000000000000000000000000000000000000000000000000000000000000000000000000000000000
20222202111111110000000000000000000000000000000000000000000000000000000000000000000000000000000000000000000000000000000000000000
20222202111111110000000000000000000000000000000000000000000000000000000000000000000000000000000000000000000000000000000000000000
20222202111111110000000000000000000000000000000000000000000000000000000000000000000000000000000000000000000000000000000000000000
20222202111111110000000000000000000000000000000000000000000000000000000000000000000000000000000000000000000000000000000000000000
20000022111111110000000000000000000000000000000000000000000000000000000000000000000000000000000000000000000000000000000000000000
22222222111111110000000000000000000000000000000000000000000000000000000000000000000000000000000000000000000000000000000000000000
00111111111111010111606060606000000000001111110000000000000000000000000000000000000000000000000000000000110101110000000000000000
00000000001101110000000000000000000000111111111111111111111100001111111111111111111111111111111100000000000000000000000000000000
00110101010101010111606060606000000000001101110000000000000000000000000000000000000000000000000000000000110101010101010000000000
00000000001101110000000000000000000011110101010101010101011111001101010101010101010101010101011100000000000000000000000000000000
00110101010101010111000000000000111110111130110000000000000000000000000000000000000000000000000000000000110101010101010000000000
00000000001101110000000000000000001111010101010101010101010111111101010101010101010101010101011100000000000000000000000000000000
00110111111111111111000000000000110101010101110000000000000000000000000000000000000000000000000000000000818181818101010000000000
00000000001101110000000000000000001101010140010101010101010101111101010101012020202001010101011100000000000000000000000000000000
00100110606060606060000000000000110101010101110000000000000000000000000000000000000000000000000000000000000000000001010000000000
00000000001101110000000000000000001101014042010101010101010101111101010101202121a22120010101011100000000000000000000000000000000
00110111111111111111111111111111113001301101111110111011101111000000000000000000000000000000000000000101010101010101010000000000
00000000001101110000000000000000001101010101010101010101010101111101010120212101012121200101011100000000000000000000000000000000
0010011011018101010101010101011111c001321101110101010101010111000000000000000000111111111111110000000101010101010101010001010100
00111111111101111111111111111111111101010101010140010101010101111101010121210101010121210101011100000000000000000000000000000000
00110111111111010111111111010111113201321101110101015101010111000000000000000000110101010101110000000101818181818181810101010101
00111001010101010101010101010170010101010101014042400101010101111101010121a20101010121210101011100000000000000000000000000000000
00100110606011010111101011110111110101011101110101010101010111000000111110111011100101510101110000000101010101010101010101810101
00110101010101010101010101010170010101010101404201424001010101111101010121212001012021210101011100000000000000000000000000000000
00110711000011010101010101110101010101011101010101010101010111000000110101010101010101010101110000000101010101010101010181008101
00110101510101111111111111111111111101010101014140420101010101111101010101212120202121010101011100000000000000000000000000000000
00110111111111010101010101110101010101011101010101010101010111000000110101010101010101012020110000008181818181818181818100000001
0011010101010111606060606060606060110101010101014201010140010111110101010101212121a201010101011100000000000000000000000000000000
00110101010101010101510101111111111111111111111101011111111111000000110101015001010101202121110000000000010101010101010101010101
00110101010110110000000000000000001101010101010101010140420101111101010101010101010101010101011100000000000000000000000000000000
00110101010101010101010101116060606060606060601101018181810111000000110101010150010101212101110000000000010101010101010101010101
00111111111111110000000000000000001101010101010101010142010101111101010101010101010101010101011100000000000000000000000000000000
00111111111111010101010101116060606060606060601101011111111111000000601101010101010101015011600000000000818181010101818181818181
00606060606060600000000000000000001111010101010101010101010111111101010101010101010101010101011100000000000000000000000000000000
00606060606011010101010101110000000000000000001101010101011160000000006011010101010101011160000000000000000000015101000000000000
00000000000000000000000000000000006011110101010101010101011111601101010101010101010101010101011100000000000000000000000000000000
00606060606011010111111111110000000000000000001111111101011160000000000060110101010101116000000000000000000000010101000000000000
00000000000000000000000000000000000060111111111111111111111160001111111111111101011111111111111100000000000000000000000000000000
00000000000011010111606060600000111111111111111111111101011111110000000000110101010101110000000000000000000000000000000000000000
00000000000000000000000000000000111111111111111100000000000000006060606060601170701160606060606000000000000000000000000000000000
00000000000011010111606060600000110101010101010101010101011151110000000000110101010101110000000000000000000000000000000000000000
00000000000000000000000000000000110101010101011100000000000000000000000000001101011100000000000000000000000000000000000000000000
00000000000011010111000000000000110101010101010111111111111101110000000000110101015111000000000000000000000000000000000000000000
00000000000000000000000000000000110101010101011100000000000000000000000000001101011100000000000000000000000000000000000000000000
00000000000011010101000001000000110101818181818181818181818101110000000000115201521100000000000000000000000000000000000000000000
00000000000000000000000000000000110101202001011100000000000000000000000000001101011100000000000000000000000000000000000000000000
00000000000011010111000060000000110101000000000000000000000001110000000000110101011100000000000000000000000000000000000000000000
00111111111111111111111111111111110101212101011100000000000000000000000000001101011100000000000000000000000000000000000000000000
00000000000011010111000000000000110101013001010101010130010101110000000000110101011100000000000000000000010100000000000000000000
00010101110101010101010101010101010101212101011100000000000000000000000000111101011111110000000000000000000000000000000000000000
00000000000060010160000000000000110101300130010101013001300101110000000000110152011100000000000000000000818100000000010101010000
00015101110101010101010101010101010101212101011111111111111111111111111111110101010101110000000000000000000000000000000000000000
00000000000060808060000000000000110101323032010101013230320101110000000000110101010101015201010101010101010101010101018181010101
01010101110101012020202020111111111111111101012101010101010101010101010101010101010101110000000000000000000000000000000000000000
00000000000080808080000000000000110101010101010101010101010101110000000000110101010101010101010101010101010101010101010000010101
010101011101010121a2212121116060601101010101012101010101010101010101010101010101510101110000000000000000000000000000000000000000
0000000000808080a080800000000000110101010101010101010101010101110000000000111111111181818181818181818181818181015101810000818181
810101111101010101010121a2110000001101010101202101011111111111111111111111110101010101110000000000000000000000000000000000000000
00000000808080808080908000000000118181818181818181818181010101110000000000000000000000000000000000000000000000010101000101000000
00010120202020202001012121110000001101012020212101011160606060606060606060110101010101110000000000000000000000000000000000000000
00000080908080808080808080000000110000000000000000000000010101110000000000000000000000000000000000000000000000818181008181000000
00010121a22121212101012121110000001101010101010101011100000000000000000000111111111111110000000000000000000000000000000000000000
000080b08080b0b08090b080b0b00000110000000000000000000000010101110000000000000000000000000000000000000000000000000000000000000000
00010121212121a22101012121110000001101010101010101011100000000000000000000606060606060600000000000000000000000000000000000000000
0032c032323232c0323232313232c000110000000000000000000000010101110000000000000000000000000000000000000000000000000000000000000000
000101010101010101010121a2110000001111111111111111111100000000000000000000000000000000000000000000000000000000000000000000000000
00000000000000000000000000000000110000000000000000000000010101110000000000000000000000000000000000000000000000000000000000000000
00010101010101010101012121110000006060606060606060606000000000000000000000000000000000000000000000000000000000000000000000000000
00000000000000000000000000000000111111111111111111111111111111110000000000000000000000000000000000000000000000000000000000000000
00111111111111111111111111110000000000000000000000000000000000000000000000000000000000000000000000000000000000000000000000000000
__gff__
0801080808200141000011000800000000010808081100010800000000000000010100080880024100000800000000000000000000000000000000000000000000000000000000000000000000000000000000000000000000000000000000000000000000000000000000000000000000080000000000000000000000000000
0000000000000000000000000000000000000000000000000000000000000000000000000000000000000000000000000000000000000000000000000000000000000000000000000000000000000000000000000000000000000000000000000000000000000000000000000000000000000000000000000000000000000000
__map__
0000000000000000000000000000000011232323232323232323232323232311000000000000000000000000000000000000000000000000000000000000000000000000000000000000000000000000000000000000000000000000000000000000000000000000000000000000000000000000000000000000000000000000
00000000000000000000000000000000111023230c232310102323231323101100000000002c0000002c0000000000000000000000000000000000000000000000000000000000000000000000000000000000000000000000000000000000000000000000000000000000000000000000000000000000000000000000000000
00000000000000000000000000000000111010232323101010102323231010110000001c0000000000000000001c00000000000000000000000000000000000000000000000000000000000000000000000000000000000000000000000000000000000000000000000000000000000000000000000000000000000000000000
00000000000000000000000000000000111010102323031010030c23101010110000000000001c0000000000000000000000000000000000000000000000000000000000000000000000000000000000000000000000000000000000000000000000000000000000000000000000000000000000000000000000000000000000
0000000000000000000000000000000011101010102323030323231010101011002b000000002c000010100000001b000000000000000000000000000000000000000000000000000000000000000000000000001010101010101010000000000000000000000000000000000000000000000000000000000000000000000000
0000101010101010101010101000000011101010101010101010101010101011000000000000000010101510000000000000000000000000000000000000000000000000000000000000000000000000000000101010101010101010100000000000000000000000000000000000000000000000000000000000000000000000
0000101010101010101010101000000011101010101010101010101010101011000000000000000010101010000000000000000000000000000000000000000000000000000000000000000000000000000010101004041010040410101000000000000000000000000000000000000000000000000000000000000000000000
00001010101010151010101010000000111010101010101010101010101010110000001c0000000010101010002b00000000000000000000000000000000000000000000000000000000000000000000000010100420101010102004101000000000000000000000000000000000000000000000000000000000000000000000
00001010101010051010101010000000111010101010101010101010101010110000000000002b00101010100000001c0000000000000000000000000000000000000000000000000000000000000000000010102424101010152024101000000000000000000000000000000000000000000000000000000000000000000000
0000101010101010101010101000000011101010101010101010101010101011000000001b00000010101010000000000000000000000000000000000000000000000000000000000000000000000000000010101024041010041410101000000000000000000000000000000000000000000000000000000000000000000000
0000101010101010101010101000000011101010101010101010101010101011000000000000000010101010000000000000000000000000000000000000000000000000000000000000000000000000000018101010240404241010101800000000000000000000000000000000000000000000000000000000000000000000
0000101010101010101010101000000011101010101010101010101010101011001c000000001c0010101010000000000000000000000000000000000000000000000000000000000000000000000000000000181010102424101010180000000000000000000000000000000000000000000000000000000000000000000000
000000000000000000000000000000001103101010101010101010101010031100000000000000001010101000001c000000000000000000000000000000000000000000000000000000000000000000000000001810101010101018000000000000000000000000000000000000000000000000000000000000000000000000
00000000000000000000000000000000112303101010101010101010100323110000002b0000000010101010000000000000000000000000000000000000000000000000000000000000000000000000000000000018101010101800000000000000000000000000000000000000000000000000000000000000000000000000
0000000000000000000000000000000011111111111110101010111111111111000000000000000010101010002b00000000000000000000000000000000000000000000000000000000000000000000000000000000181010180000000000000000000000000000000000000000000000000000000000000000000000000000
0000000000000000000000000000000006060606061110101010110606060606000000000000000006101006000000000000000000000000000000000000000000000000000000000000000000000000000000000000111010110000000000000000000000000000000000000000000000000000000000000000000000000000
00111111111111111111111111111100060606060611070707071106060606061111111111000000007f7f00000000000011111111111111111111111111111100000000001121110000000000000000111111111111111010110000000000000000000000000000000000000000000000000000000000000000000000000000
00012510101010101010101010101100000000000011101010101100000000001110101010000000007f7f00000000000011101010101010101010101010101100111111111110111111111111111100111010101010101010110000000000000000000000000000000000000000000000000000000000000000000000000000
001110101010101010101010101011000000000000111010101011000000000011101010107f7f7f7f7f7f00000000000011101010101010101010101010101100111010101010101010101011111100111010101010101010110000000000000000000000000000000000000000000000000000000000000000000000000000
000110101003030303030310101011000000000000111010101011000000000011101010107f7f7f7f7f7f00000000000011101004040404040404040410101100111015101010101010101010111100111010111111111111111111111111110000000000000000000000000000000000000000000000000000000000000000
0011101025232323232323101010110000000000001110101010110000000000111010101000000000000000000000000011101024242424242424242410101100111010101010101010101010101100111010111818181818181818181818110000000000000000000000000000000000000000000000000000000000000000
000110101023100c232323251025110000000000001110101010110000000000111010101000111111111111111111111111101024101010101010242410101100111010101018181818101010101100111010110000100000000000101500110000000000000000000000000000000000000000000000000000000000000000
0011101010230323232313101010111111111111111110101010110000000000111010101800101010101010101010101010101024101010101010142410101111111010101800000000181010101100111010111000101010101010101000110000000000000000000000000000000000000000000000000000000000000000
0001101010232323232323101010101010101010101010101010011101110000111010100000101010101010101010101010101024101004041010242410101010101010100000000000101010101100111010111800181818181818101000110000000000000000000000000000000000000000000000000000000000000000
0011101010231323232323101010101010101010101010101010101010010000111010100000101018181818181010101010101024101024241010242410101010101010100000000010101010101100111010110000000000000010101800110000000000000000000000000000000000000000000000000000000000000000
0001102510232323102323101010101010101010101010101010101010110000111010100000101000101010101111111111040424101024241010242410101111111010100000001010101010101100111010110000100010101010100000110000000000000000000000000000000000000000000000000000000000000000
0011101010232323030c23101010111111111111111111011010151010010000111010100000101000101010101106060611242424101024141010242410101106111010101010101010101010101100111010110000180010181818180000110000000000000000000000000000000000000000000000000000000000000000
0001101010232323112323030303110606060606060606111010101010110000111010100000101000101010101100000011101010101024241010242410101100111010101010101010101010101111111010110000000010000000100000110000000000000000000000000000000000000000000000000000000000000000
0011101010232323032323232323110606060606060606011010101010010000111010101010101000101010101100000011101510101024241010101010101100111111111170111110101010101010101010101010101010000000180000110000000000000000000000000000000000000000000000000000000000000000
0001101010101010101010101510110000000000000000110111011101110000111010101010101011111111111100000011101010101024241010101010101100111111111170111111101010101010101010101010101010000000000000110000000000000000000000000000000000000000000000000000000000000000
0011101010101010101010101010110000000000000000060606060606060000111111111111111111060606060600000011111111101011111111111111111100060606061170111111111111111111111111111111111111111111111111110000000000000000000000000000000000000000000000000000000000000000
0011111111111110101111111111110000000000000000060606060606060000060606060606060606000000000000000006060611101011060606060606060600000000001170110606060606060606060606060606060606060606060606060000000000000000000000000000000000000000000000000000000000000000
